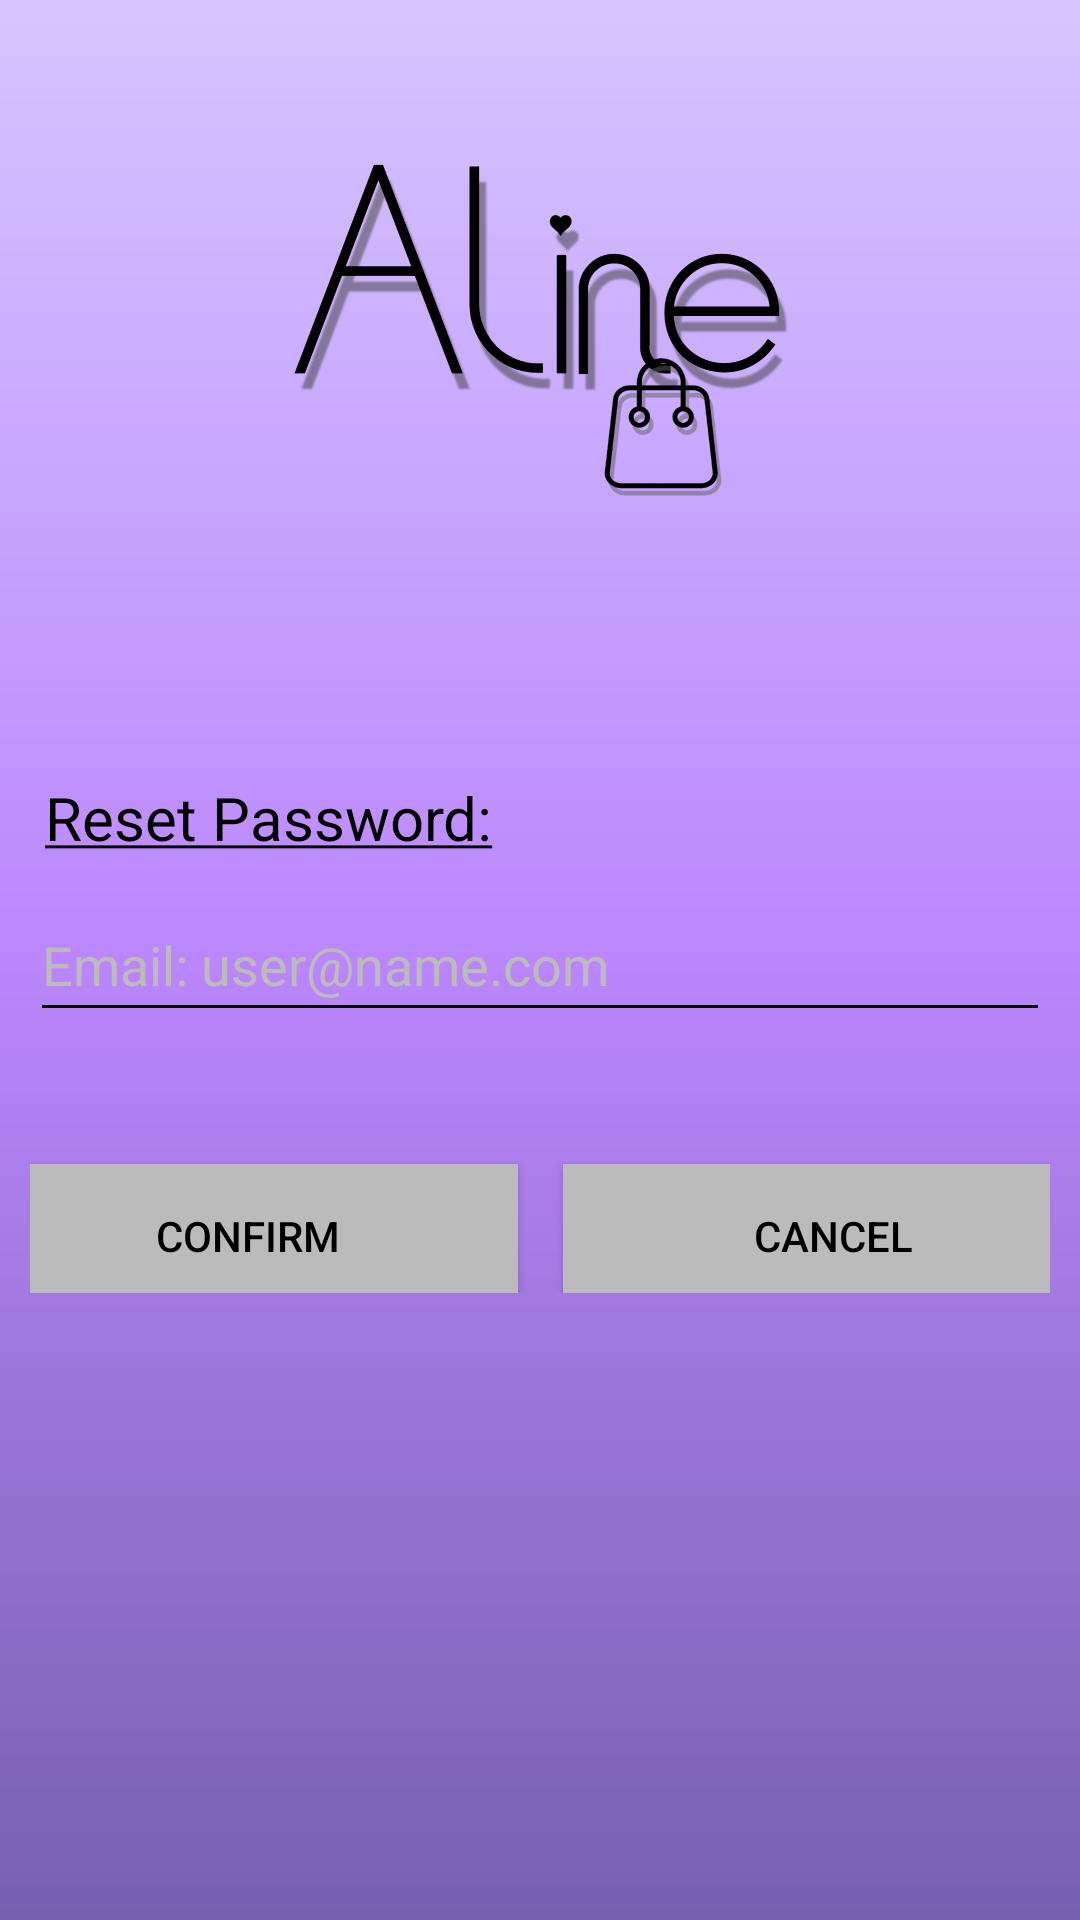

This screen was rendered from an Android layout file. Write that file and the resources it references.
<!-- AndroidManifest.xml: application theme Theme.AlineShop -->
<!-- res/layout/activity_reset_password.xml -->
<?xml version="1.0" encoding="utf-8"?>
<RelativeLayout xmlns:android="http://schemas.android.com/apk/res/android"
    xmlns:app="http://schemas.android.com/apk/res-auto"
    xmlns:tools="http://schemas.android.com/tools"
    android:layout_width="match_parent"
    android:layout_height="match_parent"
    tools:context=".RegisterActivity"
    android:background="@drawable/general_bg"
    android:gravity="center"
    android:padding="10dp">

    <ImageView
        android:id="@+id/logoImageIV"
        android:layout_width="match_parent"
        android:layout_height="180dp"
        android:layout_centerHorizontal="true"
        android:layout_marginTop="-200dp"
        android:layout_marginBottom="20dp"
        android:src="@drawable/aline_logo_foreground_with_shopping_bag" />

    <TextView
        android:id="@+id/registerTV"
        android:layout_width="match_parent"
        android:layout_height="wrap_content"
        android:layout_below="@id/logoImageIV"
        android:layout_marginTop="50dp"
        android:layout_marginBottom="10dp"
        android:paddingStart="5dp"
        android:paddingEnd="5dp"
        android:text="@string/resetPassword"
        android:textColor="@color/black"
        android:textSize="20sp" />

    <EditText
        android:id="@+id/emailET"
        android:layout_width="match_parent"
        android:layout_height="wrap_content"
        android:layout_below="@+id/registerTV"
        android:hint="@string/hintEmail"
        android:inputType="textEmailAddress"
        android:minHeight="48dp"
        android:singleLine="true"
        android:textColor="@color/textColor"
        android:textColorHint="@color/hintText" />

    <TextView
        android:id="@+id/errorMessageTV"
        android:layout_width="match_parent"
        android:layout_height="wrap_content"
        android:layout_below="@id/emailET"
        android:layout_marginTop="10dp"
        android:text=""
        android:paddingStart="5dp"
        android:paddingEnd="5dp"
        android:textColor="@color/red" />

    <LinearLayout
        android:layout_width="match_parent"
        android:layout_height="wrap_content"
        android:gravity="center"
        android:layout_below="@id/errorMessageTV">

        <Button
            android:id="@+id/registerBtn"
            android:layout_width="180dp"
            android:layout_height="wrap_content"
            android:layout_marginTop="10dp"
            android:background="@color/light_grey"
            android:text="@string/confirm"
            android:textColor="@color/black" />

        <Button
            android:id="@+id/cancelBtn"
            android:layout_width="180dp"
            android:layout_height="wrap_content"
            android:layout_marginStart="15dp"
            android:layout_marginTop="10dp"
            android:background="@color/light_grey"
            android:text="@string/cancel"
            android:textAlignment="center"
            android:textColor="@color/black" />
    </LinearLayout>

</RelativeLayout>


<!-- resources referenced by this layout -->
<resources>
  <color name="black">#FF000000</color>
  <color name="hintText">@color/light_grey</color>
  <color name="light_grey">#BCBBBB</color>
  <color name="red">#FF0000</color>
  <color name="textColor">@color/black</color>
  <!-- drawable aline_logo_foreground_with_shopping_bag: png bitmap (drawable, 160996 bytes) -->
  <!-- drawable general_bg (drawable-v24) -->
  <?xml version="1.0" encoding="utf-8"?>
  <shape xmlns:android="http://schemas.android.com/apk/res/android"  android:shape="rectangle">
  <gradient android:startColor="@color/p_purple_darker"
      android:endColor="@color/p_purple_lighter"
      android:centerColor="@color/p_purple_main"
      android:type="linear"
      android:angle="90" />
  </shape>
  <string name="cancel">Cancel</string>
  <string name="confirm">Confirm</string>
  <string name="hintEmail">Email: user@name.com</string>
  <string name="resetPassword"><u>Reset Password:</u> </string>
  <style name="Theme.AlineShop" parent="Theme.AppCompat.NoActionBar">
          
          <item name="colorPrimaryVariant">@color/p_purple_main</item>
          <item name="colorOnPrimary">@color/white</item>
          
          <item name="colorSecondary">@color/p_purple_darker</item>
          <item name="colorSecondaryVariant">@color/p_purple_lighter</item>
          <item name="colorOnSecondary">@color/black</item>
          
          <item name="android:statusBarColor" tools:targetApi="l">?attr/colorPrimaryVariant</item>
          
          <item name="colorPrimary">@color/colorPrimary</item>
          <item name="colorPrimaryDark">@color/colorPrimaryDark</item>
          <item name="colorAccent">@color/colorAccent</item>
          <item name="colorControlNormal">@color/black</item>
      </style>
  <color name="p_purple_darker">#FF7660B0</color>
  <color name="p_purple_lighter">#ffd5c5ff</color>
  <color name="p_purple_main">#FFBB86FC</color>
  <color name="white">#FFFFFFFF</color>
  <color name="colorPrimary">@color/p_purple_main</color>
  <color name="colorPrimaryDark">@color/p_purple_darker</color>
  <color name="colorAccent">@color/p_purple_lighter</color>
</resources>
